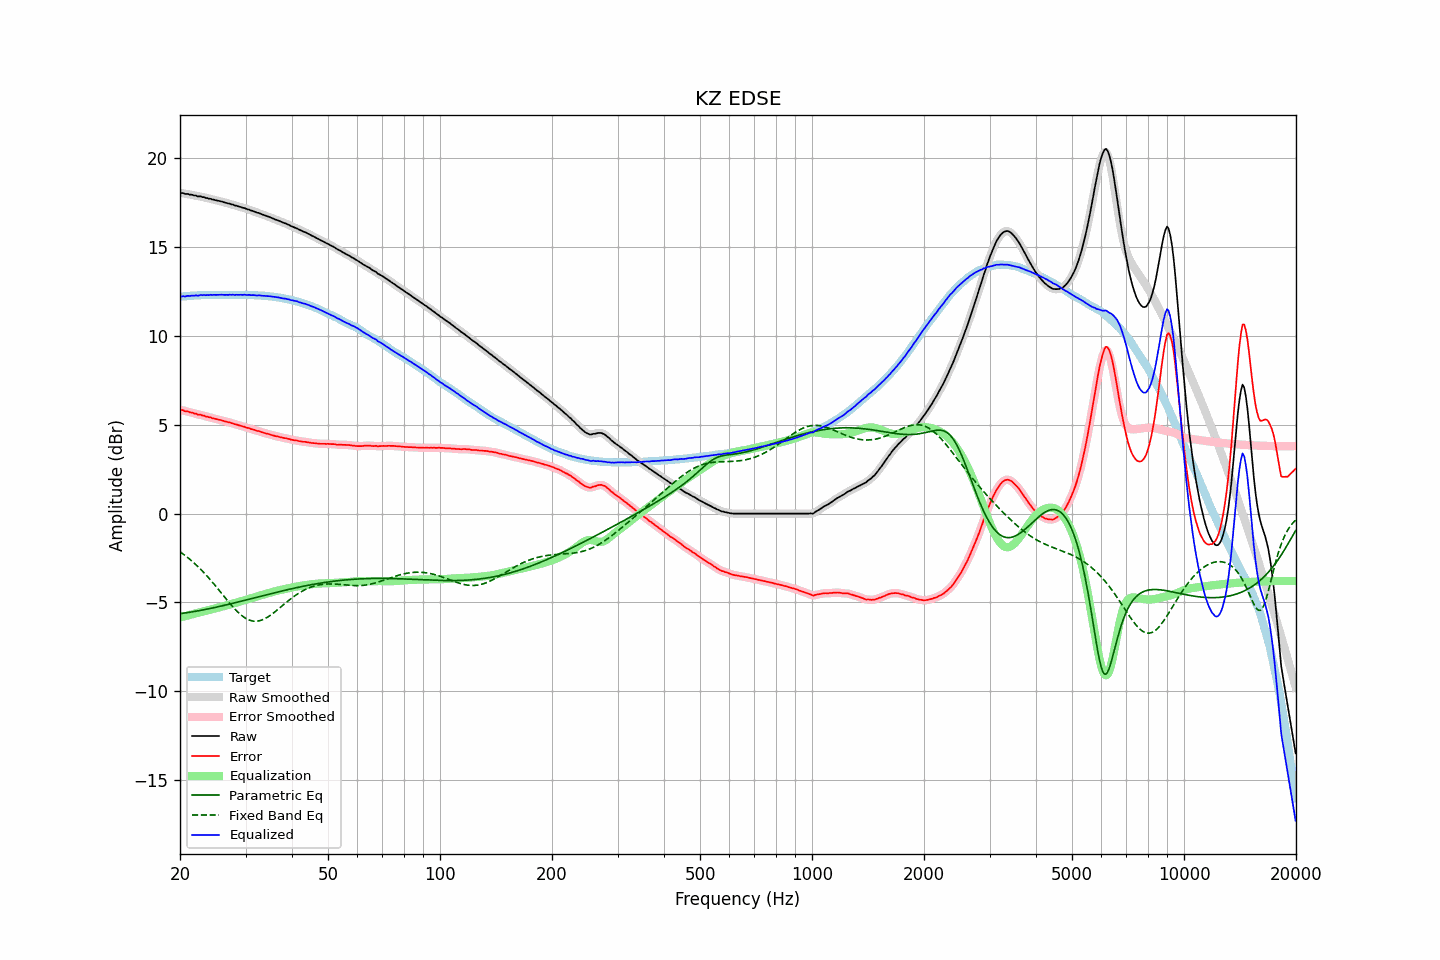

Source data for this figure (header and first rows):
frequency, raw, error, smoothed, error_smoothed, equalization, parametric_eq, fixed_band_eq, equalized_raw, equalized_smoothed, target
20.00, 18.04, 5.84, 18.04, 5.84, -5.85, -5.63, -2.15, 12.19, 12.20, 12.20
20.20, 18.04, 5.83, 18.04, 5.82, -5.82, -5.62, -2.21, 12.22, 12.21, 12.21
20.40, 18.04, 5.82, 18.02, 5.80, -5.80, -5.61, -2.28, 12.24, 12.22, 12.22
20.61, 17.99, 5.76, 18.01, 5.78, -5.78, -5.59, -2.35, 12.21, 12.23, 12.23
20.81, 17.99, 5.76, 17.99, 5.76, -5.75, -5.58, -2.42, 12.24, 12.24, 12.23
21.02, 17.99, 5.75, 17.97, 5.73, -5.73, -5.57, -2.49, 12.26, 12.24, 12.24
21.23, 17.95, 5.70, 17.97, 5.71, -5.71, -5.55, -2.56, 12.24, 12.26, 12.25
21.44, 17.95, 5.69, 17.94, 5.68, -5.69, -5.54, -2.64, 12.26, 12.26, 12.26
21.66, 17.93, 5.67, 17.93, 5.66, -5.66, -5.52, -2.72, 12.27, 12.27, 12.26
21.87, 17.90, 5.63, 17.91, 5.64, -5.64, -5.51, -2.80, 12.26, 12.27, 12.27
22.09, 17.90, 5.63, 17.88, 5.61, -5.61, -5.49, -2.88, 12.28, 12.27, 12.27
22.31, 17.85, 5.57, 17.87, 5.59, -5.59, -5.48, -2.97, 12.26, 12.28, 12.28
22.54, 17.85, 5.57, 17.85, 5.57, -5.57, -5.46, -3.06, 12.28, 12.28, 12.28
22.76, 17.85, 5.56, 17.84, 5.55, -5.55, -5.44, -3.15, 12.30, 12.29, 12.29
22.99, 17.81, 5.52, 17.82, 5.53, -5.52, -5.43, -3.24, 12.29, 12.30, 12.29
23.22, 17.81, 5.52, 17.80, 5.50, -5.50, -5.41, -3.34, 12.31, 12.30, 12.29
23.45, 17.76, 5.46, 17.77, 5.47, -5.48, -5.39, -3.43, 12.28, 12.30, 12.30
23.69, 17.76, 5.46, 17.75, 5.45, -5.45, -5.37, -3.53, 12.31, 12.30, 12.30
23.92, 17.72, 5.42, 17.73, 5.42, -5.43, -5.36, -3.64, 12.29, 12.30, 12.30
24.16, 17.72, 5.42, 17.71, 5.41, -5.40, -5.34, -3.74, 12.32, 12.31, 12.30
24.40, 17.68, 5.37, 17.69, 5.38, -5.38, -5.32, -3.84, 12.30, 12.31, 12.31
24.65, 17.67, 5.36, 17.67, 5.35, -5.36, -5.30, -3.95, 12.31, 12.31, 12.31
24.89, 17.64, 5.33, 17.64, 5.33, -5.33, -5.28, -4.06, 12.31, 12.31, 12.31
25.14, 17.62, 5.31, 17.62, 5.31, -5.31, -5.26, -4.17, 12.31, 12.31, 12.31
25.39, 17.60, 5.29, 17.60, 5.29, -5.29, -5.24, -4.28, 12.31, 12.31, 12.31
25.65, 17.58, 5.27, 17.58, 5.27, -5.26, -5.22, -4.39, 12.32, 12.32, 12.31
25.91, 17.56, 5.25, 17.56, 5.24, -5.24, -5.20, -4.50, 12.32, 12.32, 12.31
26.16, 17.53, 5.22, 17.53, 5.22, -5.22, -5.18, -4.62, 12.31, 12.31, 12.31
26.43, 17.50, 5.19, 17.50, 5.19, -5.19, -5.15, -4.73, 12.31, 12.31, 12.31
26.69, 17.48, 5.17, 17.48, 5.17, -5.17, -5.13, -4.84, 12.31, 12.31, 12.31
26.96, 17.45, 5.14, 17.45, 5.14, -5.14, -5.11, -4.95, 12.31, 12.31, 12.31
27.23, 17.44, 5.13, 17.43, 5.12, -5.12, -5.09, -5.06, 12.32, 12.32, 12.31
27.50, 17.40, 5.09, 17.41, 5.09, -5.09, -5.07, -5.16, 12.31, 12.31, 12.31
27.77, 17.39, 5.08, 17.38, 5.07, -5.07, -5.05, -5.26, 12.32, 12.31, 12.31
28.05, 17.34, 5.03, 17.35, 5.04, -5.04, -5.02, -5.36, 12.30, 12.31, 12.31
28.33, 17.33, 5.02, 17.33, 5.01, -5.01, -5.00, -5.46, 12.32, 12.31, 12.31
28.62, 17.30, 4.99, 17.30, 4.99, -4.99, -4.98, -5.55, 12.31, 12.31, 12.31
28.90, 17.27, 4.96, 17.27, 4.96, -4.96, -4.96, -5.63, 12.31, 12.31, 12.31
29.19, 17.25, 4.94, 17.25, 4.93, -4.93, -4.93, -5.71, 12.32, 12.31, 12.31
29.48, 17.21, 4.90, 17.22, 4.91, -4.91, -4.91, -5.78, 12.30, 12.31, 12.31
29.78, 17.20, 4.89, 17.19, 4.88, -4.88, -4.89, -5.85, 12.32, 12.31, 12.31
30.08, 17.16, 4.85, 17.16, 4.85, -4.85, -4.87, -5.90, 12.31, 12.31, 12.31
30.38, 17.12, 4.82, 17.13, 4.82, -4.82, -4.84, -5.95, 12.30, 12.31, 12.30
30.68, 17.11, 4.81, 17.10, 4.80, -4.80, -4.82, -5.99, 12.31, 12.30, 12.30
30.99, 17.06, 4.76, 17.07, 4.77, -4.77, -4.80, -6.02, 12.29, 12.30, 12.30
31.30, 17.04, 4.75, 17.04, 4.75, -4.74, -4.77, -6.04, 12.30, 12.30, 12.29
31.61, 17.01, 4.72, 17.00, 4.71, -4.72, -4.75, -6.05, 12.29, 12.29, 12.29
31.93, 16.97, 4.69, 16.97, 4.69, -4.69, -4.73, -6.06, 12.28, 12.28, 12.28
32.24, 16.93, 4.65, 16.94, 4.66, -4.66, -4.70, -6.05, 12.27, 12.28, 12.28
32.57, 16.92, 4.65, 16.91, 4.64, -4.63, -4.68, -6.04, 12.29, 12.28, 12.27
32.89, 16.88, 4.61, 16.88, 4.61, -4.61, -4.66, -6.02, 12.27, 12.27, 12.27
33.22, 16.84, 4.58, 16.85, 4.58, -4.58, -4.63, -5.99, 12.26, 12.27, 12.26
33.55, 16.81, 4.55, 16.81, 4.55, -4.55, -4.61, -5.95, 12.26, 12.25, 12.26
33.89, 16.78, 4.53, 16.78, 4.52, -4.53, -4.59, -5.91, 12.25, 12.25, 12.25
34.23, 16.74, 4.50, 16.74, 4.50, -4.50, -4.57, -5.86, 12.24, 12.24, 12.24
34.57, 16.71, 4.48, 16.71, 4.48, -4.47, -4.54, -5.80, 12.24, 12.24, 12.23
34.92, 16.68, 4.46, 16.68, 4.45, -4.45, -4.52, -5.74, 12.23, 12.23, 12.22
35.27, 16.64, 4.42, 16.64, 4.42, -4.42, -4.50, -5.67, 12.22, 12.22, 12.22
35.62, 16.60, 4.40, 16.60, 4.40, -4.40, -4.48, -5.61, 12.20, 12.20, 12.20
35.97, 16.56, 4.37, 16.56, 4.37, -4.38, -4.45, -5.53, 12.18, 12.19, 12.19
... 635 more rows
